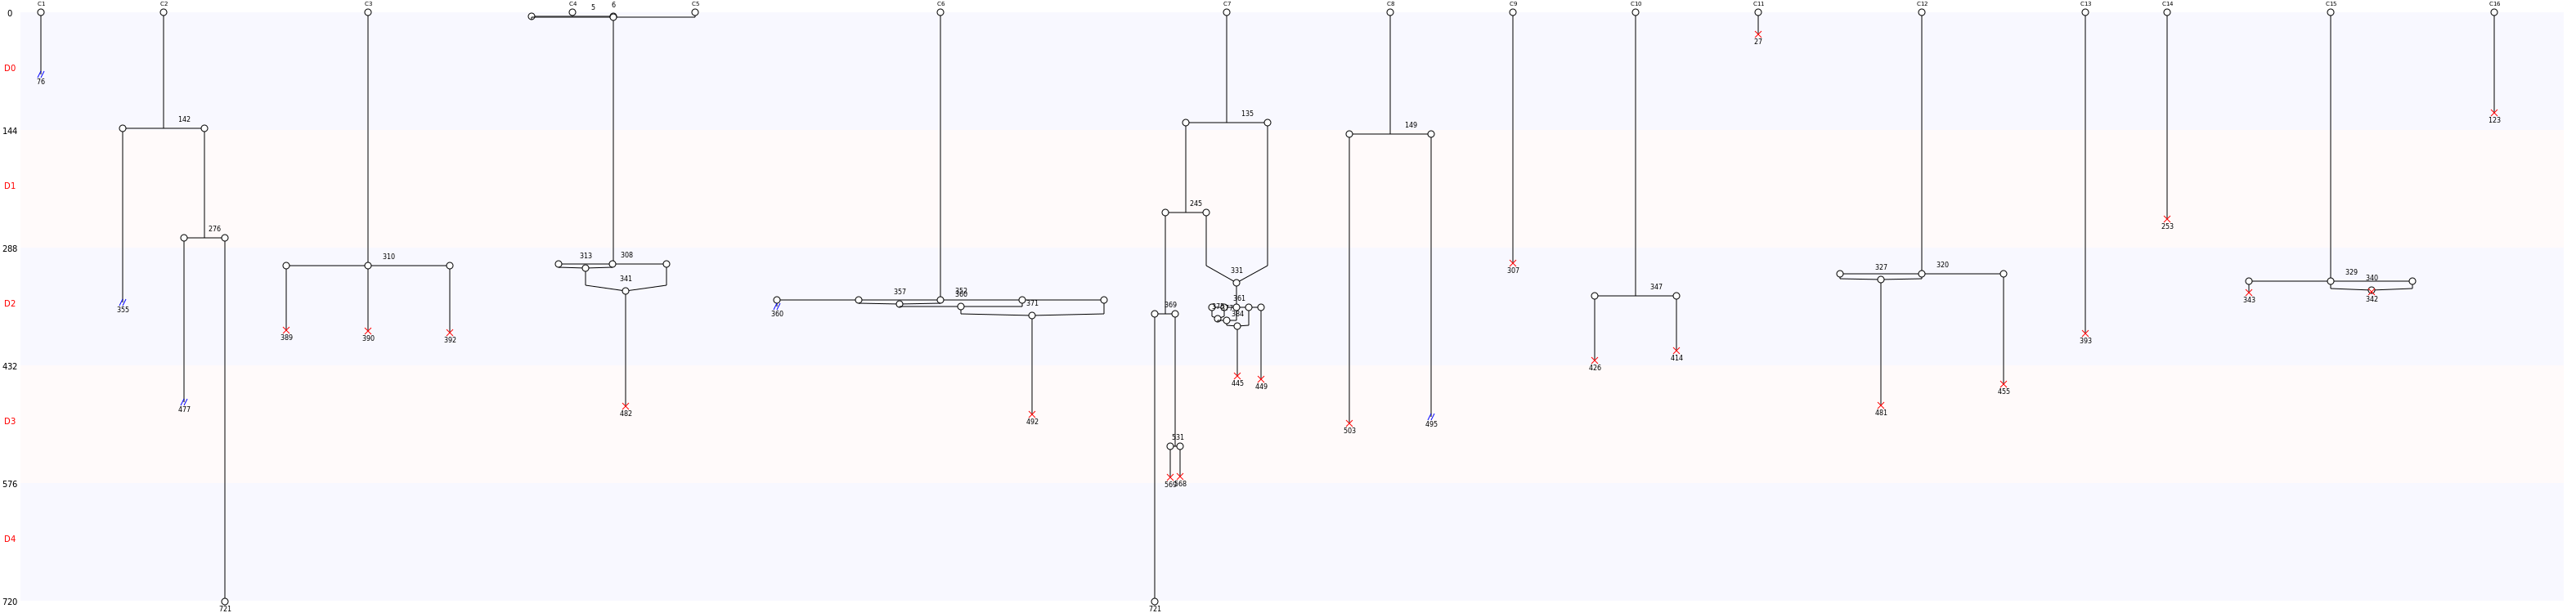

Data behind this chart, as committed beside it:
Nombre de cellules à J0, 16
Nombre de cellules à J5, 2
Nombre de mitoses totale, 15
Nombre de cycles mitotiques, 0.9375
Nombre de mitoses normales, 6
Nombre de mitoses anormales, 9
Nombre de mitoses non dichotomiques, 6
Nombre de refusions après mitose, 12
Nombre total de morts, 21
Nombre de mort sans mitose, 5
Nombre de mort après mitose, 16
Nombre de sorties, 5
Longueur moyenne entre deux cycles, 151
Longueur moyenne entre T0 et première di…, 232
Nom des cellules, C1, C2, C3, C4, C5, C6, C7, C8, C9, C10, C11, C12, C13, C14, C15, C16
Nombre de divisions, 0, 2, 1, 1, 1, 1, 5, 1, 0, 1, 0, 1, 0, 0, 1, 0
Nombre de divisions, 0, 1, 2, 3, 4, 5
Nombre de cellules concernées, 6, 8, 1, 0, 0, 1
